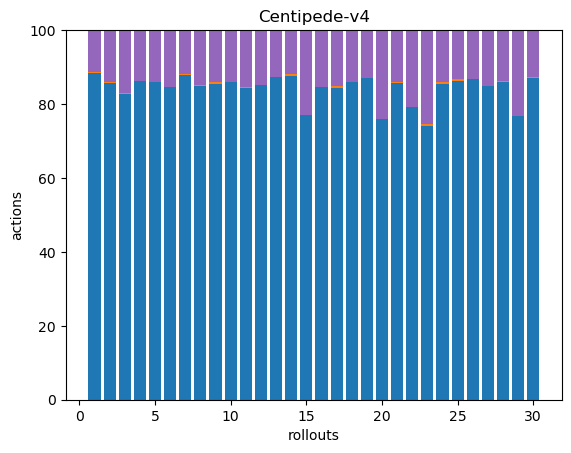

Source data for this figure (header and first rows):
229, 1, 0, 0, 29, 0, 0, 0, 0, 0, 0, 0, 0, 0, 0, 0, 0, 0
311, 1, 0, 0, 51, 0, 0, 0, 0, 0, 0, 0, 0, 0, 0, 0, 0, 0
303, 1, 0, 0, 62, 0, 0, 0, 0, 0, 0, 0, 0, 0, 0, 0, 0, 0
324, 0, 0, 0, 52, 0, 0, 0, 0, 0, 0, 0, 0, 0, 0, 0, 0, 0
251, 0, 0, 0, 41, 0, 0, 0, 0, 0, 0, 0, 0, 0, 0, 0, 0, 0
222, 0, 0, 0, 40, 0, 0, 0, 0, 0, 0, 0, 0, 0, 0, 0, 0, 0
323, 1, 0, 0, 44, 0, 0, 0, 0, 0, 0, 0, 0, 0, 0, 0, 0, 0
317, 1, 0, 0, 55, 0, 0, 0, 0, 0, 0, 0, 0, 0, 0, 0, 0, 0
302, 1, 0, 0, 50, 0, 0, 0, 0, 0, 0, 0, 0, 0, 0, 0, 0, 0
322, 0, 0, 0, 53, 0, 0, 0, 0, 0, 0, 0, 0, 0, 0, 0, 0, 0
231, 1, 0, 0, 42, 0, 0, 0, 0, 0, 0, 0, 0, 0, 0, 0, 0, 0
315, 0, 0, 0, 55, 0, 0, 0, 0, 0, 0, 0, 0, 0, 0, 0, 0, 0
317, 0, 0, 0, 46, 0, 0, 0, 0, 0, 0, 0, 0, 0, 0, 0, 0, 0
228, 1, 0, 0, 31, 0, 0, 0, 0, 0, 0, 0, 0, 0, 0, 0, 0, 0
202, 0, 0, 0, 60, 0, 0, 0, 0, 0, 0, 0, 0, 0, 0, 0, 0, 0
316, 0, 0, 0, 57, 0, 0, 0, 0, 0, 0, 0, 0, 0, 0, 0, 0, 0
233, 1, 0, 0, 42, 0, 0, 0, 0, 0, 0, 0, 0, 0, 0, 0, 0, 0
301, 0, 0, 0, 49, 0, 0, 0, 0, 0, 0, 0, 0, 0, 0, 0, 0, 0
319, 0, 0, 0, 48, 0, 0, 0, 0, 0, 0, 0, 0, 0, 0, 0, 0, 0
251, 0, 0, 0, 79, 0, 0, 0, 0, 0, 0, 0, 0, 0, 0, 0, 0, 0
317, 1, 0, 0, 52, 0, 0, 0, 0, 0, 0, 0, 0, 0, 0, 0, 0, 0
236, 0, 0, 0, 62, 0, 0, 0, 0, 0, 0, 0, 0, 0, 0, 0, 0, 0
244, 1, 0, 0, 84, 0, 0, 0, 0, 0, 0, 0, 0, 0, 0, 0, 0, 0
318, 2, 0, 0, 52, 0, 0, 0, 0, 0, 0, 0, 0, 0, 0, 0, 0, 0
309, 2, 0, 0, 47, 0, 0, 0, 0, 0, 0, 0, 0, 0, 0, 0, 0, 0
305, 0, 0, 0, 47, 0, 0, 0, 0, 0, 0, 0, 0, 0, 0, 0, 0, 0
219, 0, 0, 0, 39, 0, 0, 0, 0, 0, 0, 0, 0, 0, 0, 0, 0, 0
315, 1, 0, 0, 51, 0, 0, 0, 0, 0, 0, 0, 0, 0, 0, 0, 0, 0
199, 0, 0, 0, 60, 0, 0, 0, 0, 0, 0, 0, 0, 0, 0, 0, 0, 0
305, 1, 0, 0, 44, 0, 0, 0, 0, 0, 0, 0, 0, 0, 0, 0, 0, 0
